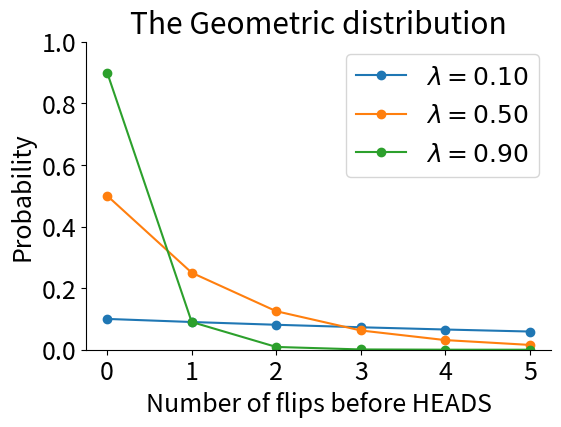

This chart was generated by the following Python code: (Note: this script raises an exception after producing the figure.)
# Import stuff
import numpy as np
from scipy import stats
import pandas as pd
import matplotlib.pyplot as plt
from matplotlib import rcParams
import seaborn as sns
# Set up plots defaults
rcParams['figure.figsize'] = (6, 4)
rcParams['font.size'] = 18
rcParams['axes.spines.top'] = False
rcParams['axes.spines.right'] = False

n_flips = np.arange(6)
lambdas = [.1, .5, .9]
for l in lambdas:
    # Calculate mass for n_flips + 1 to get 
    # number of tails before first heads
    # See https://en.wikipedia.org/wiki/Geometric_distribution
    d = stats.geom.pmf(n_flips + 1, p=l)
    plt.plot(n_flips, d, '-o',
             label='$\lambda = %.2f$' % l)
plt.legend()
plt.xlabel('Number of flips before HEADS')
plt.ylabel('Probability')
plt.ylim(0, 1)
plt.title('The Geometric distribution');

def do_simulation(theta: list):
    '''Run one simulation of the hiring process.
    `theta` is a list/array of [lambda_n, lambda_tau, lambda_omega, gamma, kappa]
    Returns (n, tau, days_to_call, job_for_me)
    '''
    lambda_n, lambda_tau, lambda_omega, gamma, kappa = theta
    # Sample one value of n and tau from their priors
    n = stats.geom(lambda_n).rvs() - 1      # Candidates ahead of me
    tau = stats.geom(lambda_tau).rvs() - 1  # Days to make initial decision
    job_for_me = True     # Set to False if someone else gets it first
    total_omega = 0
    for m in range(n):
        omega = stats.geom(lambda_omega).rvs() - 1  # Time taken for them to respond
        total_omega += omega
        they_take_job = stats.binom(p=gamma, n=1).rvs()
        if they_take_job:
            job_for_me = False
            if stats.binom(p=kappa, n=1).rvs():
                # They never call
                total_omega = np.inf
            break
    days_to_call = tau + total_omega
    return n, tau, total_omega, days_to_call, job_for_me

# Let's run it a few times to make sure it works.
theta = [.5, .5, .5, .5, .1]
for i in range(5):
    print(do_simulation(theta))

def do_slow_simulations(theta: list, nsims=1000):
    sims = [do_simulation(theta)
            for i in range(nsims)]
    return pd.DataFrame(sims, columns=['n', 'tau', 'total_omega', 'days_to_call', 'job_for_me'])

%time slow_sims = do_slow_simulations(theta, nsims=1000)

def do_simulations(theta: list, nsims=1000):
    '''Simulation hiring process `nsims` times.
    `theta` is a list/array of [lambda_n, lambda_tau, lambda_omega, gamma]
    Returns pd.DataFrame with columns ['job_for_me', 'days_before_call']
    '''
    lambda_n, lambda_tau, lambda_omega, gamma, kappa = theta
    # Days to make initial decision.
    tau = stats.geom(lambda_tau).rvs(nsims) - 1
    # Candidates ahead of me.
    n = stats.geom(lambda_n).rvs(nsims) - 1
    # N candidates who turn down the job before one accepts it.
    m = stats.geom(gamma).rvs(nsims) - 1
    n_called_before_me = np.where(n < m, n, m)
    # I get the job if everyone ahead of me turns it down.
    job_for_me = np.where(m >= n, 1, 0)
    # Vector of response times for every candidate
    _omega = stats.geom(lambda_omega).rvs(m.sum() * nsims) - 1
    # Total response times for all candidates ahead of me in each simulation
    total_omega = np.array([np.sum(_omega[i:i+_n]) 
                            for i, _n in enumerate(n_called_before_me)])
    # Some chance they'll never call
    never_call = stats.binom(p=kappa, n=1).rvs(nsims)
    # But only in cases where I don't get the job
    never_call = np.where(job_for_me, 0, never_call)
    days_to_call = np.where(never_call==0,
                            # Decision time plus response time of people ahead of me
                            tau + total_omega,
                            np.inf)
    result = pd.DataFrame([n, tau, total_omega, days_to_call, job_for_me], 
                          index=['n', 'tau', 'total_omega', 'days_to_call', 'job_for_me']).T
    return result

%time sims = do_simulations(theta, nsims=1000)
sims.head(5)

# Let's take a look at our simulations
def plot_sims_hist(sims: pd.DataFrame):
    '''Plot simulated outcomes as a histogram'''
    days = [df['days_to_call'].values for days, df in sims.groupby('job_for_me')]
    fig, axes = plt.subplots(1, 2, figsize=(8, 4), sharey=True,
                             gridspec_kw={'width_ratios': [5, 1]})
    plt.sca(axes[0])
    bins = np.arange(0, 15, 1)
    plt.hist(days, label=["Not hired", "I'm Hired"], bins=bins)
    plt.legend(title='Outcome')
    plt.xlabel('Days since interview')
    plt.ylabel('Number of simulations')
    plt.sca(axes[1])
    plt.bar(0, np.sum(days[0]==np.inf), width=.25)
    plt.xlim(-1, 1)
    axes[1].spines['left'].set_visible(False)
    plt.xticks([0], ['Never call'])
    return fig, axes

plot_sims_hist(sims);

sims['job_for_me'].mean()

d = 7  # Let's say I haven't heard back in 7 days.
sims[sims['days_to_call'] > d]['job_for_me'].mean()

def plot_curve(sims):
    '''Plot prob. I've got the job after d days'''
    days = np.arange(0, 15)
    conditional_outcomes = [sims[sims['days_to_call'] > d]['job_for_me'] for d in days]
    prob = np.array([x.mean() for x in conditional_outcomes])
    plt.plot(days, prob, '-o')
    plt.xlabel('Days without hearing back')
    plt.ylabel("P(I'll be hired)")
    plt.ylim(0, 1)
    plt.xticks(days[::2]);
    
plot_curve(sims)

def plot_repeated_curve(theta, nsims=1000, nreps=25):
    '''Plot repeated simulation curves. 
    Note that input is parameter list theta,
    and not simulation results as in the other plotting functions.'''
    days = np.arange(0, 15)
    all_probs = []
    for i in range(nreps):
        sims = do_simulations(theta, nsims=nsims)
        conditional_outcomes = [sims[sims['days_to_call'] > d]['job_for_me'] for d in days]
        prob = np.array([x.mean() for x in conditional_outcomes])
        all_probs.append(prob)
        plt.plot(days, prob, alpha=.5, color='b')
    mean_prob = np.array(all_probs).mean(0)
    plt.plot(days, mean_prob, color='r', linewidth=3)
    plt.xlabel('Days without hearing back')
    plt.ylabel("P(I'll be hired)")
    plt.ylim(0, 1)
    plt.xticks(days[::2])
    
plot_repeated_curve(theta, nreps=25)

from ipywidgets import interact, FloatSlider
def fs(value, min, max, step, description=None):
    '''Shorthand for ipywidgets.FloatSlider'''
    return FloatSlider(value=value, min=min, 
                       max=max, step=step, 
                       description=description, 
                       continuous_update=False,
                       style={'description_width': '250px'},
                       layout={'width': '500px'})

def make_interactive_widget(func):
    '''Wrapper to ipywidgets.interact
    Arguments to `func` must be:
        lambda_n, lambda_tau, lambda_omega, gamma, kappa'''
    interact(func, 
             lambda_n = fs(.5, .05, .95, .05, '$\lambda_n$ (My ability)'),
             lambda_tau = fs(.5, .05, .95, .05, '$\lambda_{\\tau}$ (Speed of decision)'),
             lambda_omega = fs(.5, .05, .95, .05, '$\lambda_{\omega}$(Speed of responses)'),
             gamma = fs(.5, .05, .95, .05, '$\gamma$ (P(Others accept))'),
             kappa = fs(.05, .05, .95, .05, '$\kappa$ (P(Never call))'));
    
def make_title(lambda_n, lambda_tau, lambda_omega, gamma, kappa):
    return ('$\lambda_n = %.2f, \lambda_{\\tau} = %.2f, \lambda_{\\omega} = %.2f, \gamma = %.2f, \kappa = %.2f$' %
            (lambda_n, lambda_tau, lambda_omega, gamma, kappa))
    
def interactive_hist(lambda_n, lambda_tau, lambda_omega, gamma, kappa):
    '''Create a histogram of simulations with these parameters'''
    theta = [lambda_n, lambda_tau, lambda_omega, gamma, kappa]
    sims = do_simulations(theta, nsims=1000)
    plot_sims_hist(sims)
    plt.title(make_title(lambda_n, lambda_tau, lambda_omega, gamma, kappa), fontdict={'size':14})

make_interactive_widget(interactive_hist)

def interactive_curve(lambda_n, lambda_tau, lambda_omega, gamma, kappa):
    theta = [lambda_n, lambda_tau, lambda_omega, gamma, kappa]
    sims = do_simulations(theta, nsims=2000)
    plot_curve(sims)
    plt.title(make_title(lambda_n, lambda_tau, lambda_omega, gamma, kappa), fontdict={'size':14})

make_interactive_widget(interactive_curve)

def interactive_repeated_curve(lambda_n, lambda_tau, 
                               lambda_omega, gamma, kappa):
    plot_repeated_curve([lambda_n, lambda_tau, 
                         lambda_omega, gamma, kappa], nreps=25, nsims=500)
    plt.title(make_title(lambda_n, lambda_tau, lambda_omega, gamma, kappa), fontdict={'size':14})

    
make_interactive_widget(interactive_repeated_curve)



